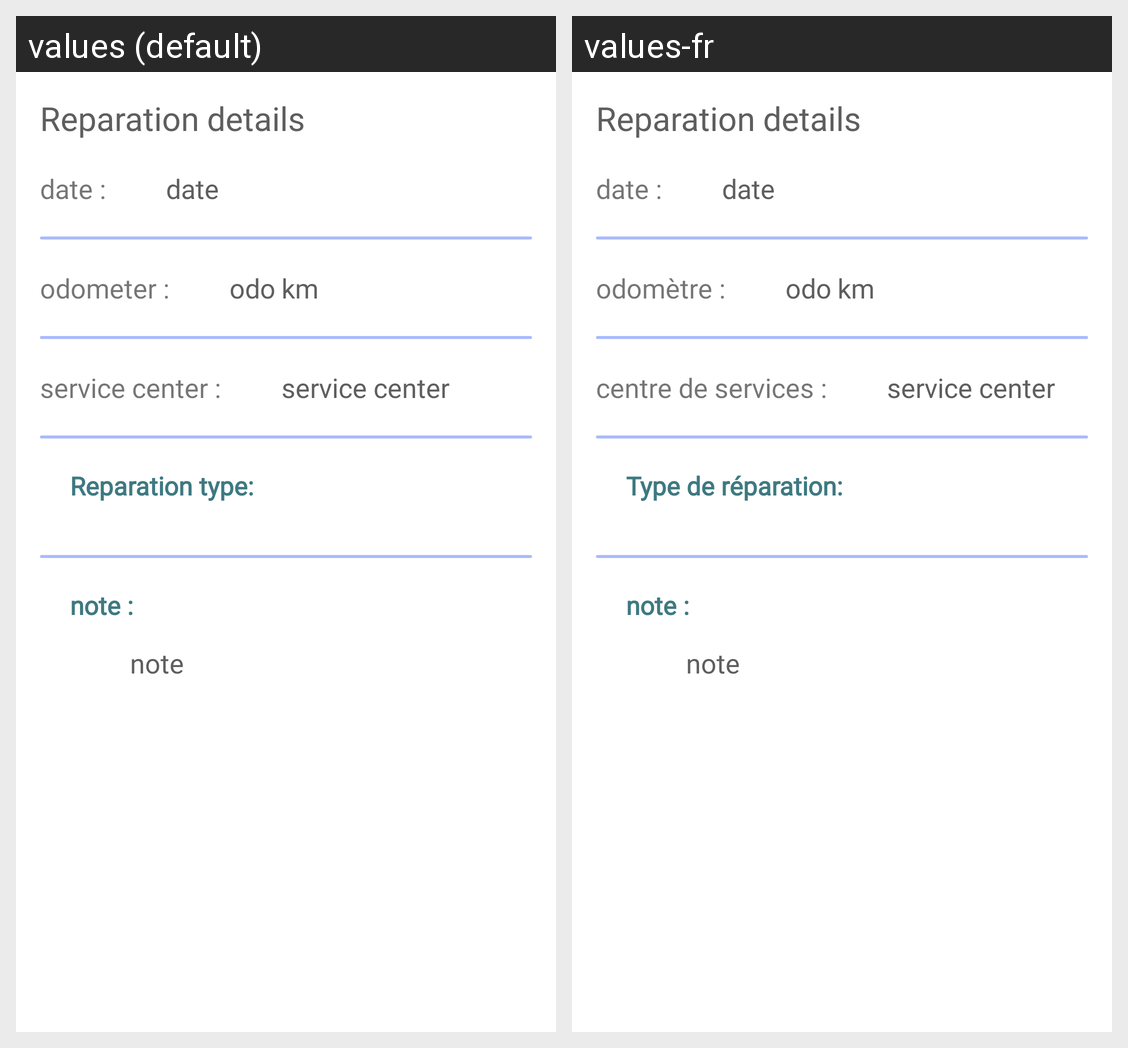

This grid shows one Android layout under two languages. Give, for every string resource on the screen, its name, the default text and each shown locale's text.
Android screen res/layout/activity_reparation_selected.xml rendered under 2 locales, left to right: values (default), values-fr. Device: Nexus 5 (rendered at 1080×1920; each locale shown at half size, 540×960, under a caption strip naming it); theme AppTheme.
Strings drawn on this screen, with the default value and each locale's value (text and hints the layout hard-codes, and strings that could not be matched under every locale, appear in the picture but are not listed):

date_details
  values: date :
  values-fr: date :

odometer_details
  values: odometer :
  values-fr: odomètre :

service_center_details
  values: service center :
  values-fr: centre de services :

Reparation_type
  values: Reparation type:
  values-fr: Type de réparation:
